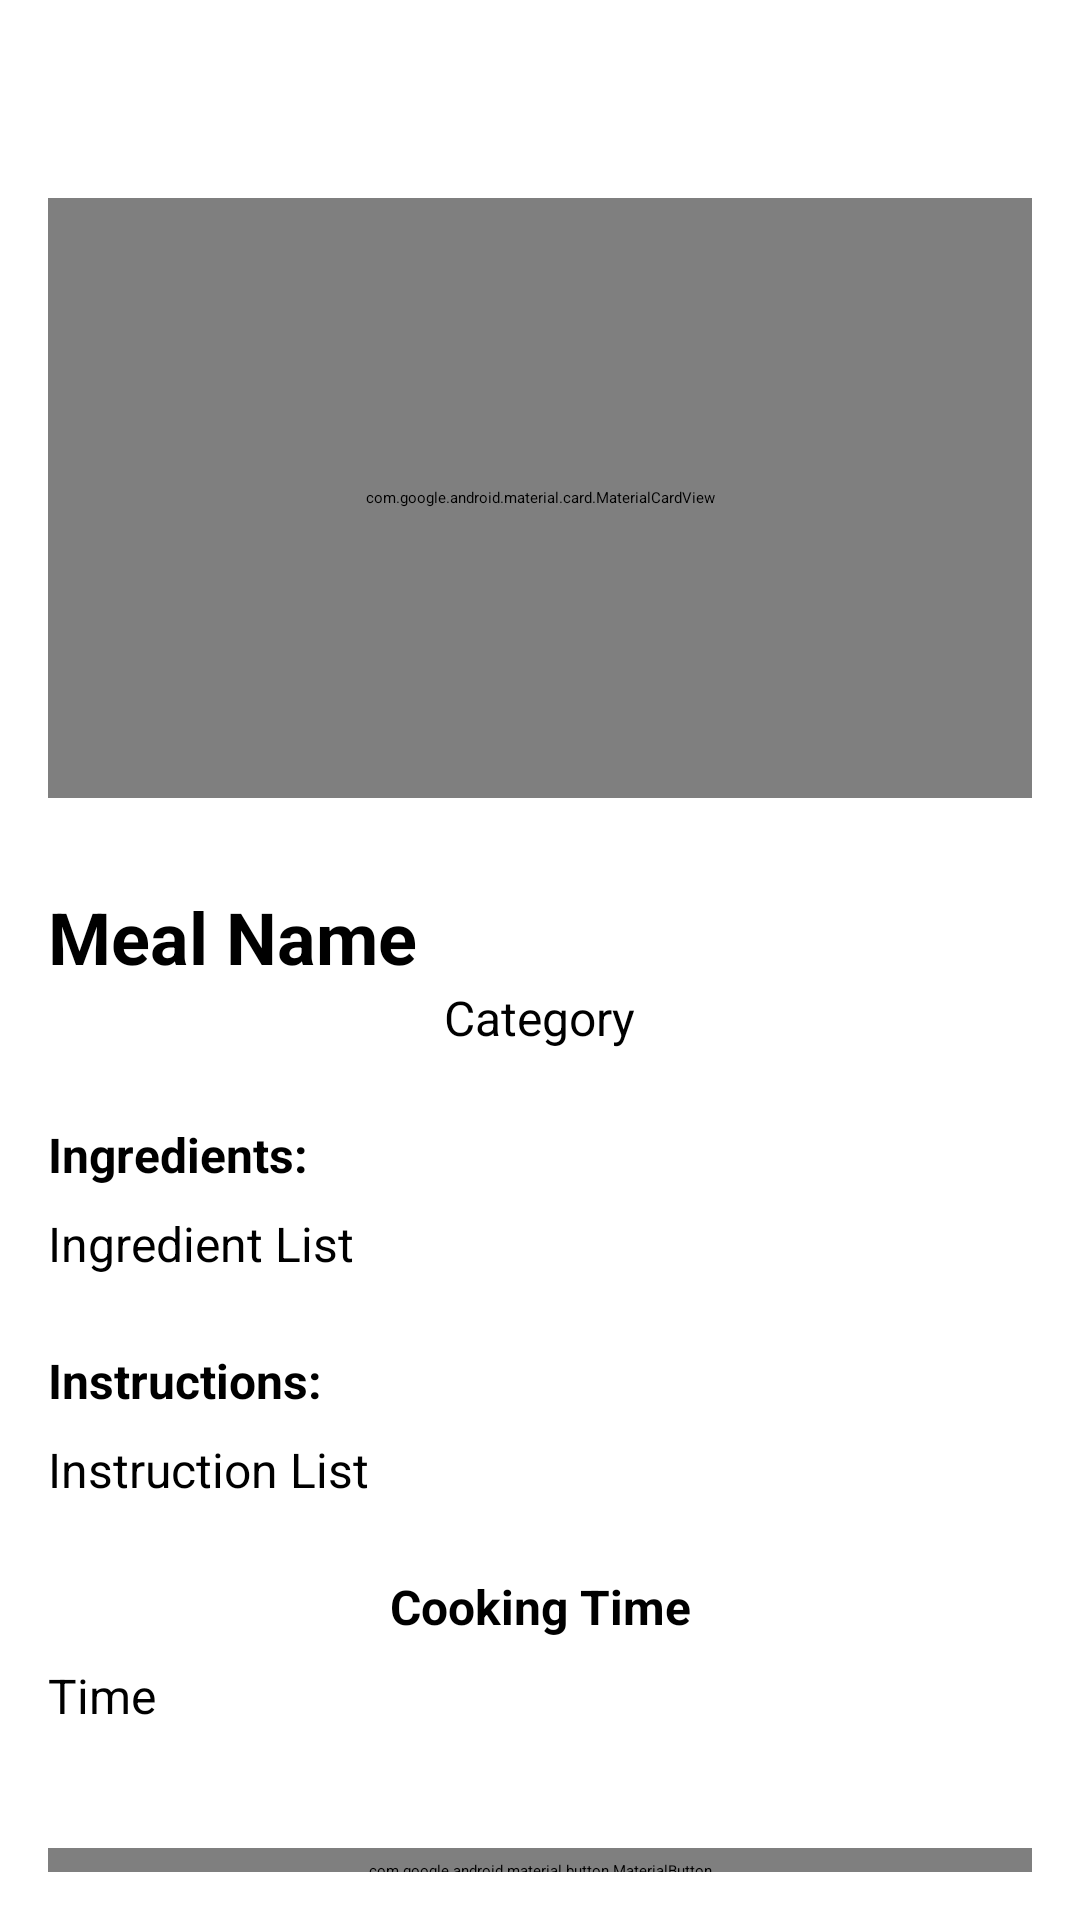

Android layout source for this screen:
<!-- AndroidManifest.xml: application theme Theme.MealMate -->
<!-- res/layout/activity_meal_details.xml -->
<?xml version="1.0" encoding="utf-8"?>
<androidx.constraintlayout.widget.ConstraintLayout xmlns:android="http://schemas.android.com/apk/res/android"
    xmlns:app="http://schemas.android.com/apk/res-auto"
    xmlns:tools="http://schemas.android.com/tools"
    android:layout_width="match_parent"
    android:layout_height="match_parent"
    android:padding="16dp"
    tools:context=".MealDetails">

    
    <com.google.android.material.card.MaterialCardView
        android:id="@+id/meal_image_card"
        android:layout_width="0dp"
        android:layout_height="200dp"
        app:cardCornerRadius="16dp"
        app:cardElevation="8dp"
        app:cardUseCompatPadding="true"
        android:layout_marginBottom="24dp"
        android:layout_marginTop="50dp"
        app:layout_constraintTop_toTopOf="parent"
        app:layout_constraintLeft_toLeftOf="parent"
        app:layout_constraintRight_toRightOf="parent">

        <ImageView
            android:id="@+id/meal_image"
            android:layout_width="match_parent"
            android:layout_height="match_parent"
            android:scaleType="centerCrop"
            android:contentDescription="Meal Image" />
    </com.google.android.material.card.MaterialCardView>

    
    <TextView
        android:id="@+id/meal_name"
        android:layout_width="0dp"
        android:layout_height="wrap_content"
        android:textSize="24sp"
        android:textColor="@color/black"
        android:textStyle="bold"
        android:layout_marginTop="30dp"
        android:layout_marginBottom="8dp"
        android:text="Meal Name"
        app:layout_constraintTop_toBottomOf="@id/meal_image_card"
        app:layout_constraintLeft_toLeftOf="parent"
        app:layout_constraintRight_toRightOf="parent" />

    
    <TextView
        android:id="@+id/meal_category"
        android:layout_width="wrap_content"
        android:layout_height="wrap_content"
        android:textSize="16sp"
        android:textColor="@color/black"
        android:text="Category"
        app:layout_constraintTop_toBottomOf="@id/meal_name"
        app:layout_constraintLeft_toLeftOf="parent"
        app:layout_constraintRight_toRightOf="parent" />

    
    <TextView
        android:id="@+id/meal_ingredients"
        android:layout_width="0dp"
        android:layout_height="wrap_content"
        android:textSize="16sp"
        android:textColor="@color/black"
        android:textStyle="bold"
        android:text="Ingredients:"
        android:layout_marginTop="24dp"
        app:layout_constraintTop_toBottomOf="@id/meal_category"
        app:layout_constraintLeft_toLeftOf="parent"
        app:layout_constraintRight_toRightOf="parent" />

    <TextView
        android:id="@+id/ingredients_text"
        android:layout_width="0dp"
        android:layout_height="wrap_content"
        android:textSize="16sp"
        android:textColor="@color/black"
        android:layout_marginTop="8dp"
        android:text="Ingredient List"
        app:layout_constraintTop_toBottomOf="@id/meal_ingredients"
        app:layout_constraintLeft_toLeftOf="parent"
        app:layout_constraintRight_toRightOf="parent" />

    
    <TextView
        android:id="@+id/meal_instructions"
        android:layout_width="0dp"
        android:layout_height="wrap_content"
        android:textSize="16sp"
        android:textColor="@color/black"
        android:textStyle="bold"
        android:text="Instructions:"
        android:layout_marginTop="24dp"
        app:layout_constraintTop_toBottomOf="@id/ingredients_text"
        app:layout_constraintLeft_toLeftOf="parent"
        app:layout_constraintRight_toRightOf="parent" />

    <TextView
        android:id="@+id/instructions_text"
        android:layout_width="0dp"
        android:layout_height="wrap_content"
        android:textSize="16sp"
        android:textColor="@color/black"
        android:layout_marginTop="8dp"
        android:text="Instruction List"
        app:layout_constraintTop_toBottomOf="@id/meal_instructions"
        app:layout_constraintLeft_toLeftOf="parent"
        app:layout_constraintRight_toRightOf="parent" />

    
    <TextView
        android:id="@+id/meal_time"
        android:layout_width="wrap_content"
        android:layout_height="wrap_content"
        android:textSize="16sp"
        android:textColor="@color/black"
        android:textStyle="bold"
        android:text="Cooking Time"
        android:layout_marginTop="24dp"
        app:layout_constraintTop_toBottomOf="@id/instructions_text"
        app:layout_constraintLeft_toLeftOf="parent"
        app:layout_constraintRight_toRightOf="parent" />

    <TextView
        android:id="@+id/time_text"
        android:layout_width="0dp"
        android:layout_height="wrap_content"
        android:textSize="16sp"
        android:textColor="@color/black"
        android:layout_marginTop="8dp"
        android:text="Time"
        app:layout_constraintTop_toBottomOf="@id/meal_time"
        app:layout_constraintLeft_toLeftOf="parent"
        app:layout_constraintRight_toRightOf="parent" />

    
    <com.google.android.material.button.MaterialButton
        android:id="@+id/btnShare"
        style="@style/Widget.MaterialComponents.Button"
        android:layout_width="0dp"
        android:layout_height="wrap_content"
        android:layout_marginTop="40dp"
        android:text="Share Receipe"
        app:layout_constraintTop_toBottomOf="@id/time_text"
        app:layout_constraintLeft_toLeftOf="parent"
        app:layout_constraintRight_toRightOf="parent"
        app:backgroundTint="@color/blue"
        android:textColor="@android:color/white" />

</androidx.constraintlayout.widget.ConstraintLayout>
<!-- resources referenced by this layout -->
<resources>
  <color name="black">#FF000000</color>
  <color name="blue">#003359</color>
</resources>
